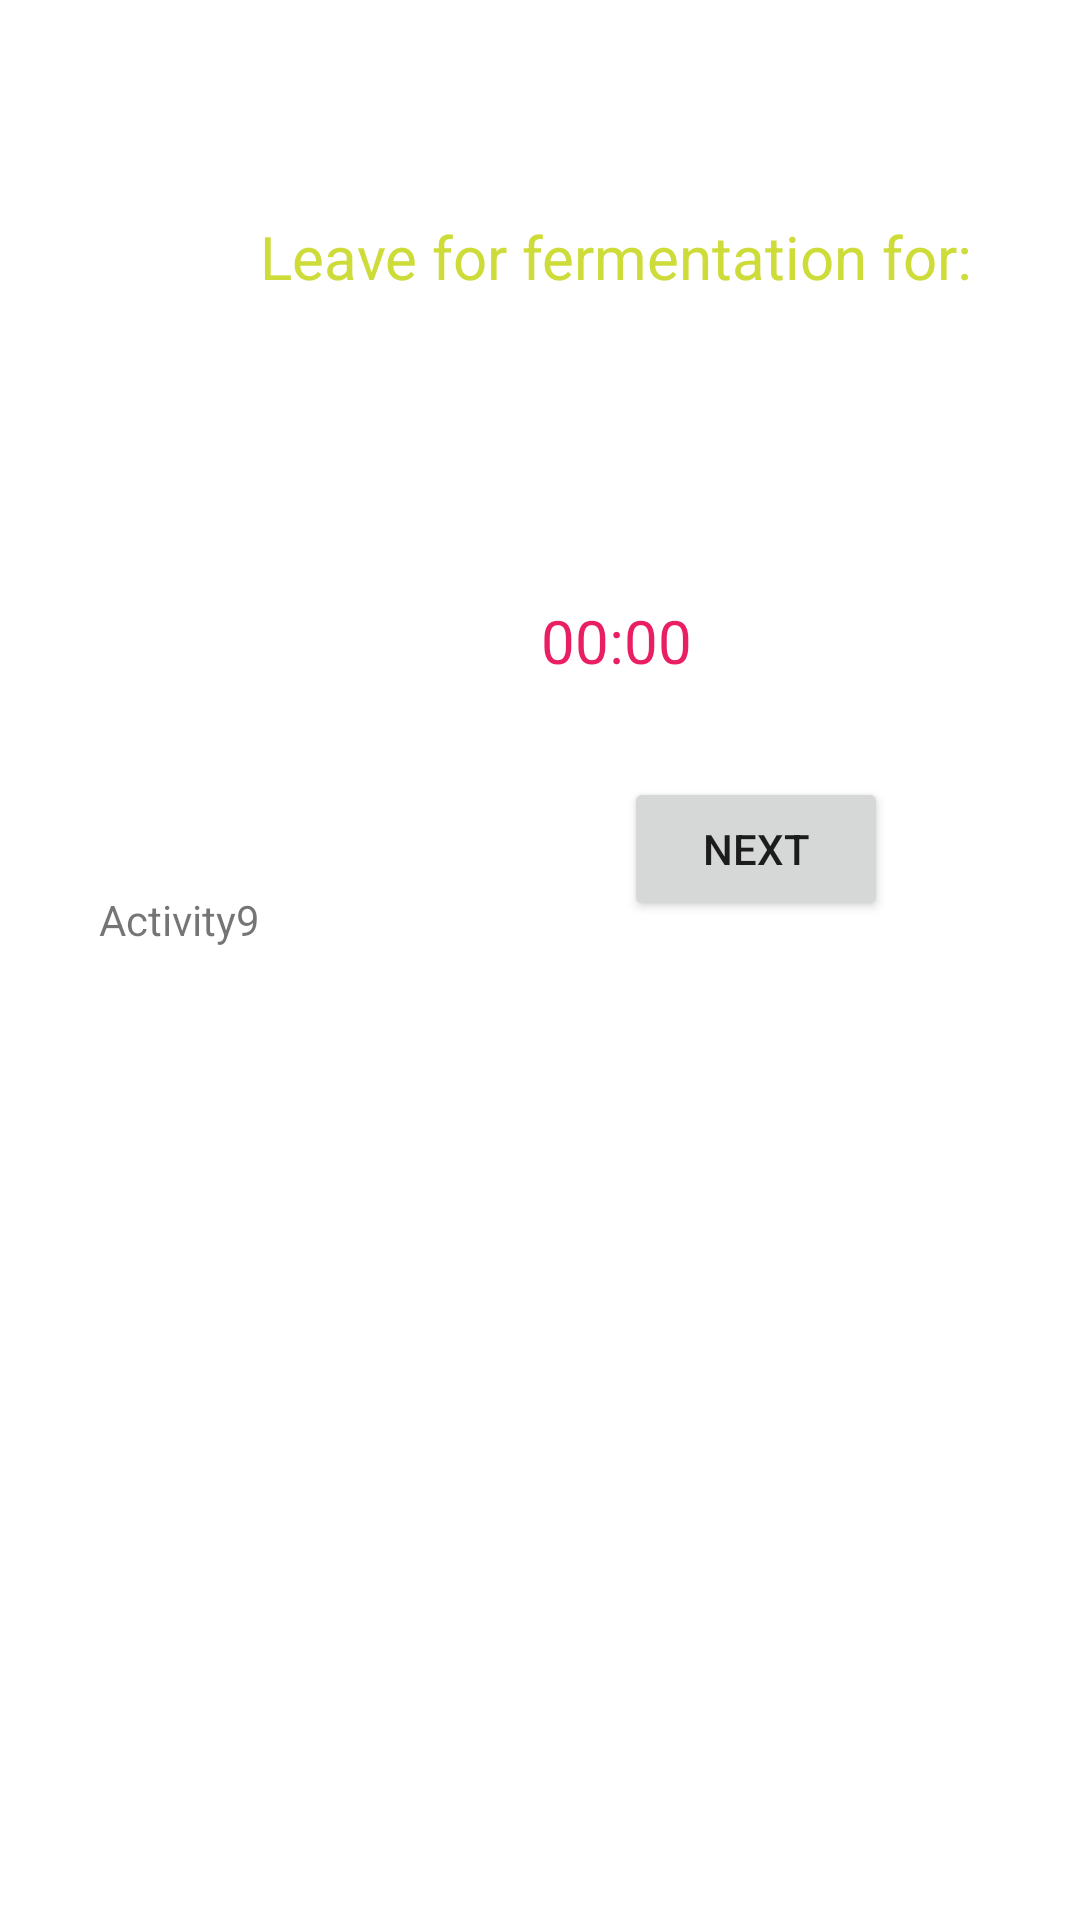

Android layout source for this screen:
<!-- AndroidManifest.xml: application theme Theme.ProfessionalPizzaMasterI -->
<!-- res/layout/activity_9.xml -->
<?xml version="1.0" encoding="utf-8"?>
<androidx.constraintlayout.widget.ConstraintLayout xmlns:android="http://schemas.android.com/apk/res/android"
    xmlns:app="http://schemas.android.com/apk/res-auto"
    xmlns:tools="http://schemas.android.com/tools"
    android:layout_width="match_parent"
    android:layout_height="match_parent"
    tools:context=".Activity9">

    <androidx.constraintlayout.widget.ConstraintLayout
        android:layout_width="match_parent"
        android:layout_height="match_parent"
        tools:context=".Activity5">

        <TextView
            android:id="@+id/counter3"
            android:layout_width="287dp"
            android:layout_height="81dp"
            android:layout_marginStart="62dp"
            android:layout_marginTop="200dp"
            android:layout_marginEnd="62dp"
            android:layout_marginBottom="48dp"
            android:text="00:00"
            android:textAlignment="center"
            android:textColor="#E91E63"
            android:textSize="20sp"
            app:layout_constraintBottom_toTopOf="@+id/nextButton4"
            app:layout_constraintEnd_toEndOf="parent"
            app:layout_constraintHorizontal_bias="0.0"
            app:layout_constraintStart_toStartOf="parent"
            app:layout_constraintTop_toTopOf="parent" />

    </androidx.constraintlayout.widget.ConstraintLayout>

    <TextView
        android:id="@+id/fridgeFerm"
        android:layout_width="255dp"
        android:layout_height="59dp"
        android:layout_marginStart="78dp"
        android:layout_marginTop="72dp"
        android:layout_marginEnd="78dp"
        android:layout_marginBottom="30dp"
        android:text="@string/fridgeFerm"
        android:textAlignment="center"
        android:textColor="#CDDC39"
        android:textSize="20sp"
        app:layout_constraintBottom_toTopOf="@+id/counter"
        app:layout_constraintEnd_toEndOf="parent"
        app:layout_constraintHorizontal_bias="0.0"
        app:layout_constraintStart_toStartOf="parent"
        app:layout_constraintTop_toTopOf="parent"
        app:layout_constraintVertical_bias="1.0" />

    <Button
        android:id="@+id/nextButton7"
        android:layout_width="wrap_content"
        android:layout_height="wrap_content"
        android:layout_marginEnd="64dp"
        android:layout_marginBottom="333dp"
        android:text="@string/next_button"
        app:layout_constraintBottom_toBottomOf="parent"
        app:layout_constraintEnd_toEndOf="parent" />

    <TextView
        android:id="@+id/activity7tag3"
        android:layout_width="wrap_content"
        android:layout_height="wrap_content"
        android:layout_marginStart="33dp"
        android:layout_marginTop="141dp"
        android:layout_marginEnd="172dp"
        android:layout_marginBottom="324dp"
        android:text="Activity9"
        app:layout_constraintBottom_toBottomOf="parent"
        app:layout_constraintEnd_toStartOf="@+id/nextButton2"
        app:layout_constraintStart_toStartOf="parent"
        app:layout_constraintTop_toBottomOf="@+id/counter3" />
</androidx.constraintlayout.widget.ConstraintLayout>
<!-- resources referenced by this layout -->
<resources>
  <string name="fridgeFerm">Leave for fermentation for:</string>
  <string name="next_button">Next</string>
  <style name="Theme.ProfessionalPizzaMasterI" parent="Theme.MaterialComponents.DayNight.DarkActionBar">
          
          <item name="colorPrimary">@color/purple_500</item>
          <item name="colorPrimaryVariant">@color/purple_700</item>
          <item name="colorOnPrimary">@color/white</item>
          
          <item name="colorSecondary">@color/teal_200</item>
          <item name="colorSecondaryVariant">@color/teal_700</item>
          <item name="colorOnSecondary">@color/black</item>
          
          <item name="android:statusBarColor" tools:targetApi="l">?attr/colorPrimaryVariant</item>
          
      </style>
  <!-- not gathered from this repository: default colours our renderer supplied (Android Studio template values) -->
  <color name="purple_500">#FF6200EE</color>
  <color name="purple_700">#FF3700B3</color>
  <color name="teal_200">#FF03DAC5</color>
  <color name="teal_700">#FF018786</color>
  <color name="black">#FF000000</color>
  <color name="white">#FFFFFFFF</color>
</resources>
